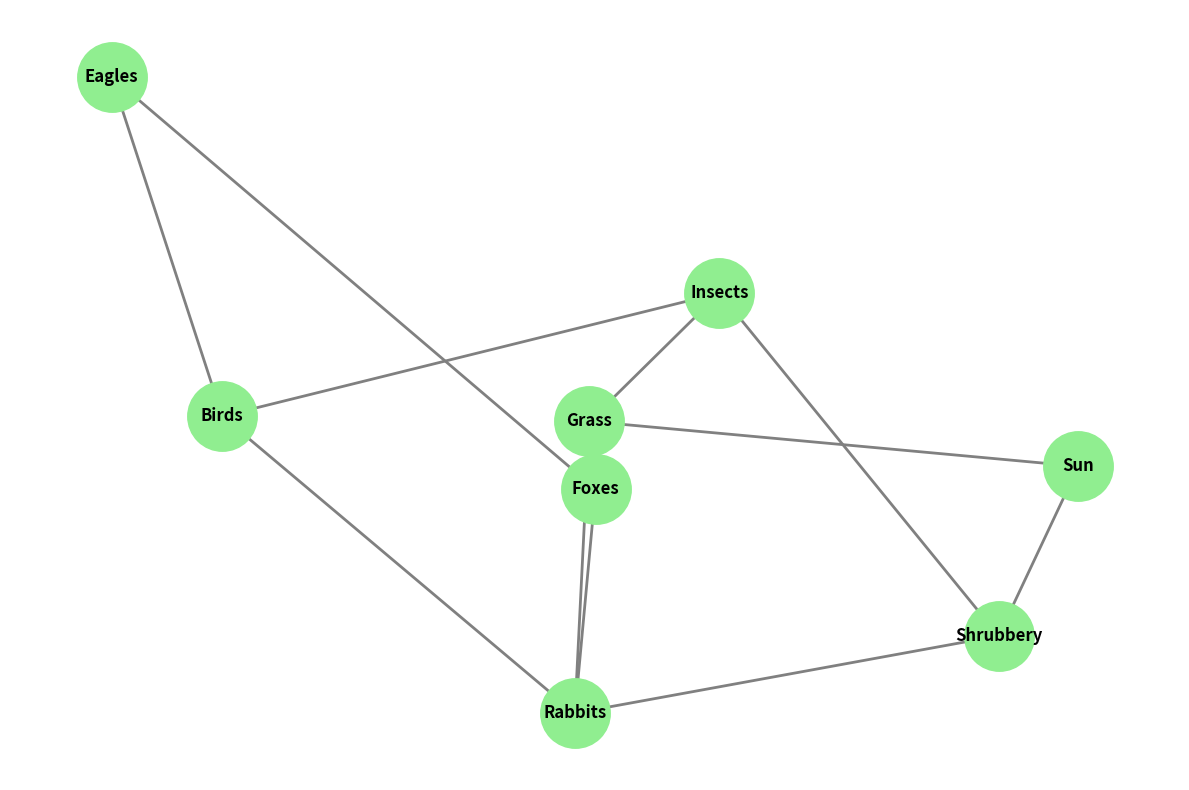

Write Python code to recreate this figure.
import matplotlib.pyplot as plt
import networkx as nx

# Define the players in the ecosystem
nodes = {
    "Sun": "Energy Source",
    "Grass": "Producer",
    "Shrubbery": "Producer",
    "Insects": "Primary Consumer",
    "Rabbits": "Primary Consumer",
    "Birds": "Secondary Consumer",
    "Foxes": "Tertiary Consumer",
    "Eagles": "Tertiary Consumer",
}

# Define the directed edges to show energy flow
edges = [
    ("Sun", "Grass"),
    ("Sun", "Shrubbery"),
    ("Grass", "Insects"),
    ("Shrubbery", "Insects"),
    ("Grass", "Rabbits"),
    ("Shrubbery", "Rabbits"),
    ("Insects", "Birds"),
    ("Rabbits", "Birds"),
    ("Rabbits", "Foxes"),
    ("Birds", "Eagles"),
    ("Foxes", "Eagles"),
]

# Create a directed graph
G = nx.DiGraph()

# Add nodes and edges to the graph
G.add_nodes_from(nodes)
G.add_edges_from(edges)

# Node positions using spring layout
pos = nx.spring_layout(G, k=0.5, iterations=50)

# Plot the directed graph
plt.figure(figsize=(12, 8))
nx.draw_networkx_nodes(G, pos, node_color='lightgreen', node_size=2500)
nx.draw_networkx_edges(G, pos, edge_color='gray', arrows=True, arrowsize=20, width=2)
nx.draw_networkx_labels(G, pos, font_size=12, font_weight='bold', font_color='black', labels={node: node for node in G.nodes()})

# Turn off axes
plt.axis('off')

# Optimize layout
plt.tight_layout()

# Show plot
plt.show()
